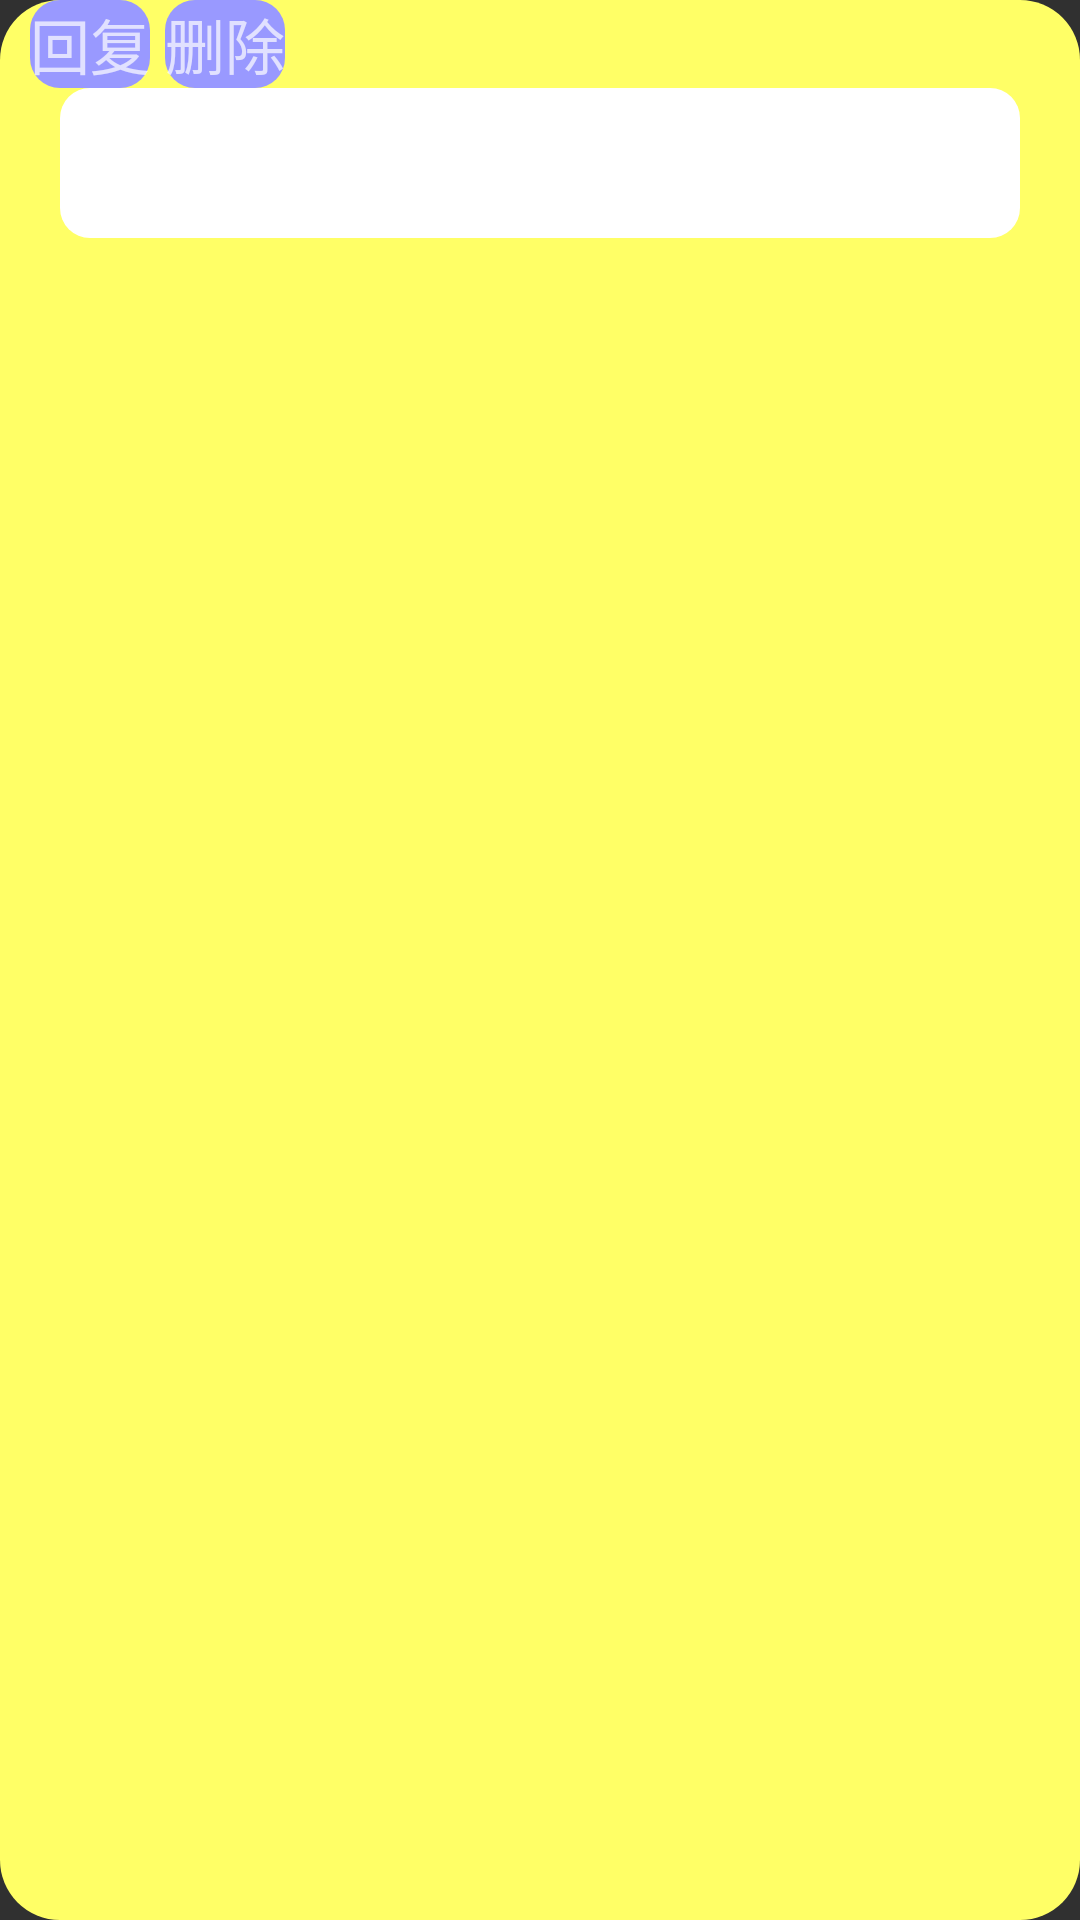

Write the Android layout XML for this screen, with the resource values it uses.
<!-- AndroidManifest.xml: application theme MyStyle -->
<!-- res/layout/layout_four_xinxiang_item.xml -->
<?xml version="1.0" encoding="utf-8"?>
<LinearLayout xmlns:android="http://schemas.android.com/apk/res/android"
    android:layout_width="match_parent"
    android:layout_height="match_parent"
    android:background="@drawable/but_yuanjiao_yellow"
    android:orientation="vertical">
    <LinearLayout
        android:orientation="horizontal"
        android:layout_width="match_parent"
        android:layout_height="wrap_content">
        <TextView
            android:id="@+id/four_xinxiang_item_ToOrFrom"
            android:layout_width="wrap_content"
            android:layout_height="wrap_content"

            android:textSize="20dp"
            android:layout_marginLeft="5dp"
            android:background="@drawable/yuanjiao_bule"/>
        <TextView
            android:id="@+id/four_xinxiang_item_name"
            android:layout_width="wrap_content"
            android:layout_height="wrap_content"
            android:layout_marginLeft="5dp"

            android:textSize="20dp"
            android:background="@drawable/yuanjiao_bule"/>
        <TextView
            android:id="@+id/four_xinxiang_item_huifu"
            android:layout_width="wrap_content"
            android:layout_height="wrap_content"
            android:layout_marginRight="5dp"
            android:text="回复"
            android:textSize="20dp"
            android:background="@drawable/but_yuanjiao_blue_yellow"/>

        <TextView
            android:id="@+id/four_xinxiang_item_shanchu"
            android:layout_width="wrap_content"
            android:layout_height="wrap_content"
            android:layout_marginRight="5dp"
            android:text="删除"
            android:textSize="20dp"
            android:background="@drawable/but_yuanjiao_blue_yellow"/>
    </LinearLayout>
    <LinearLayout
        android:layout_marginLeft="20dp"
        android:layout_marginRight="20dp"
        android:layout_width="match_parent"
        android:layout_height="50dp"
        android:orientation="vertical"
        android:background="@drawable/yuanjiao_white">
        <TextView
            android:id="@+id/four_xinxiang_item_content"
            android:layout_width="match_parent"
            android:layout_height="40dp"
            android:textSize="30dp"
            android:textColor="@color/black"
            />
        <LinearLayout
            android:layout_width="wrap_content"
            android:layout_height="match_parent"
            android:orientation="horizontal">
            <TextView
                android:layout_width="0dp"
                android:layout_height="match_parent"
                android:layout_weight="1"
                />
            <TextView
                android:id="@+id/four_xinxiang_item_content_time"
                android:layout_width="wrap_content"
                android:layout_height="match_parent"
                android:layout_gravity="center_vertical"
                android:textColor="@color/grey"
                android:textSize="10dp"
                android:text=""
                />


        </LinearLayout>
    </LinearLayout>

</LinearLayout>
<!-- resources referenced by this layout -->
<resources>
  <color name="black">#FF000000</color>
  <color name="grey">#999999</color>
  <!-- drawable but_yuanjiao_blue_yellow (drawable) -->
  <?xml version="1.0" encoding="utf-8"?>
  <selector xmlns:android="http://schemas.android.com/apk/res/android">
  
      <item android:state_pressed="false">
          <shape>
              <solid android:color="@color/blue"/>
              <corners android:radius="10dp"/>
          </shape>
      </item>
  
      <item android:drawable="@drawable/but_yuanjiao_yellow" android:state_pressed="true"/>
  </selector>
  <!-- drawable but_yuanjiao_yellow (drawable) -->
  <?xml version="1.0" encoding="utf-8"?>
  <shape xmlns:android="http://schemas.android.com/apk/res/android"
      android:shape="rectangle">
  
      
      <solid android:color="@color/yellow2" />
  
      
      <corners android:radius="20dp" />
  
  </shape>
  <!-- drawable yuanjiao_bule (drawable) -->
  <?xml version="1.0" encoding="utf-8"?>
  <shape xmlns:android="http://schemas.android.com/apk/res/android"
      android:shape="rectangle">
  
      
      <solid android:color="@color/blue" />
  
      
      <corners android:radius="10dp" />
  
  </shape>
  <!-- drawable yuanjiao_white (drawable) -->
  <?xml version="1.0" encoding="utf-8"?>
  <shape xmlns:android="http://schemas.android.com/apk/res/android"
      android:shape="rectangle">
  
      
      <solid android:color="@color/white" />
  
      
      <corners android:radius="10dp" />
  
  </shape>
  <style name="MyStyle" parent="Theme.AppCompat.NoActionBar">
          <item name="android:orientation">horizontal</item>
          <item name="android:windowNoTitle">true</item>
          <item name="android:windowFullscreen">true</item>
          <item name="background">@mipmap/bj1</item>
  
      </style>
  <color name="blue">#FF9999ff</color>
  <color name="yellow2">#FFffff66</color>
  <color name="white">#FFFFFFFF</color>
</resources>
